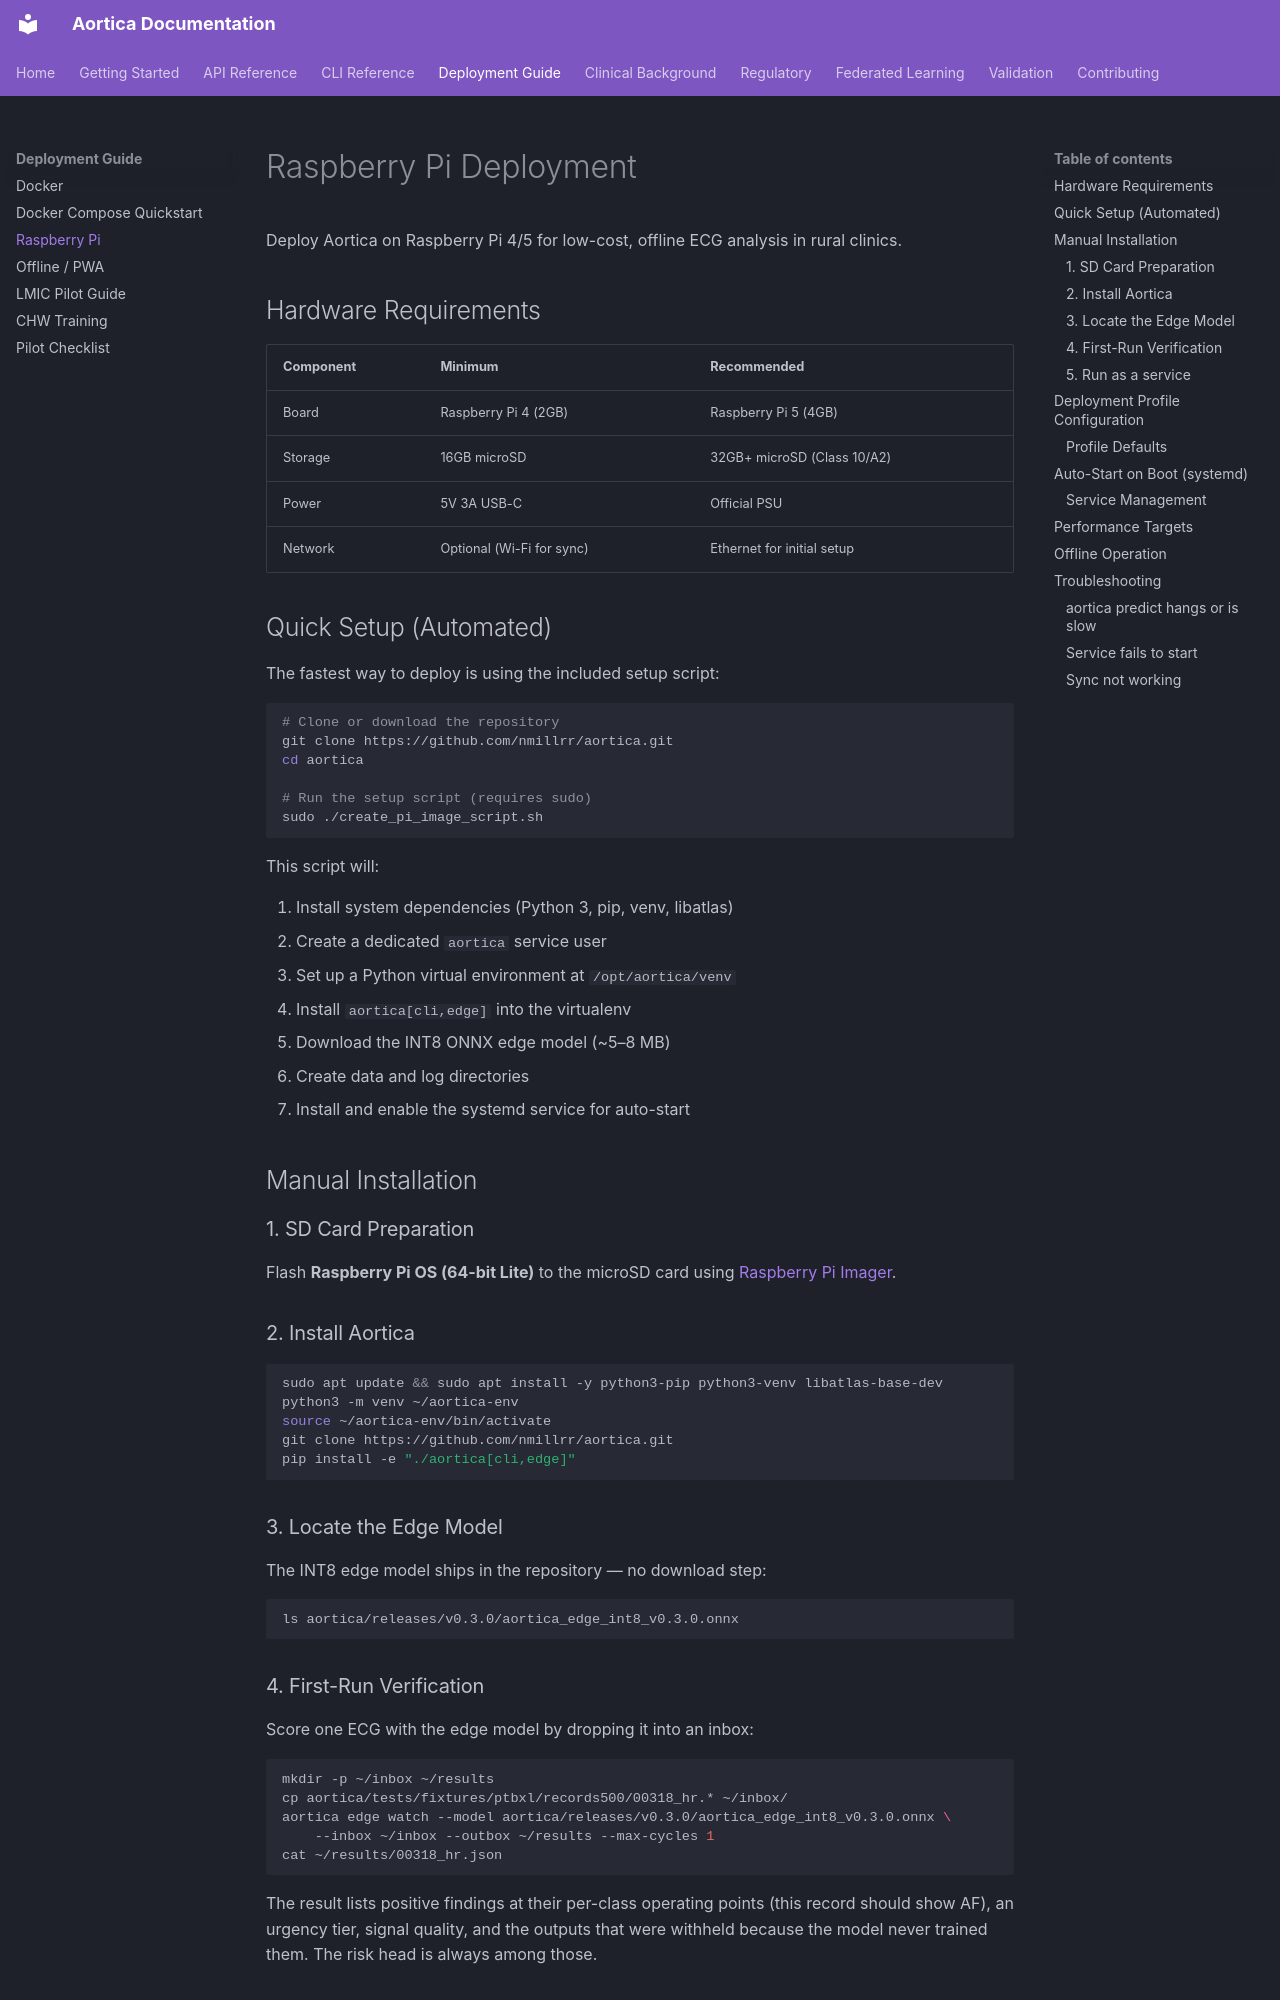

repository: nmillrr/aortica · page: deployment/raspberry-pi/index.html · generator: mkdocs

# Raspberry Pi Deployment

Deploy Aortica on Raspberry Pi 4/5 for low-cost, offline ECG analysis in rural clinics.

## Hardware Requirements

| Component | Minimum | Recommended |
|-----------|---------|-------------|
| Board | Raspberry Pi 4 (2GB) | Raspberry Pi 5 (4GB) |
| Storage | 16GB microSD | 32GB+ microSD (Class 10/A2) |
| Power | 5V 3A USB-C | Official PSU |
| Network | Optional (Wi-Fi for sync) | Ethernet for initial setup |

## Quick Setup (Automated)

The fastest way to deploy is using the included setup script:

```bash
# Clone or download the repository
git clone https://github.com/nmillrr/aortica.git
cd aortica

# Run the setup script (requires sudo)
sudo ./create_pi_image_script.sh
```

This script will:

1. Install system dependencies (Python 3, pip, venv, libatlas)
2. Create a dedicated `aortica` service user
3. Set up a Python virtual environment at `/opt/aortica/venv`
4. Install `aortica[cli,edge]` into the virtualenv
5. Download the INT8 ONNX edge model (~5–8 MB)
6. Create data and log directories
7. Install and enable the systemd service for auto-start

## Manual Installation

### 1. SD Card Preparation

Flash **Raspberry Pi OS (64-bit Lite)** to the microSD card using [Raspberry Pi Imager](https://www.raspberrypi.com/software/).

### 2. Install Aortica

```bash
sudo apt update && sudo apt install -y python3-pip python3-venv libatlas-base-dev
python3 -m venv ~/aortica-env
source ~/aortica-env/bin/activate
git clone https://github.com/nmillrr/aortica.git
pip install -e "./aortica[cli,edge]"
```

### 3. Locate the Edge Model

The INT8 edge model ships in the repository — no download step:

```bash
ls aortica/releases/v0.3.0/aortica_edge_int8_v0.3.0.onnx
```

### 4. First-Run Verification

Score one ECG with the edge model by dropping it into an inbox:

```bash
mkdir -p ~/inbox ~/results
cp aortica/tests/fixtures/ptbxl/records500/00318_hr.* ~/inbox/
aortica edge watch --model aortica/releases/v0.3.0/aortica_edge_int8_v0.3.0.onnx \
    --inbox ~/inbox --outbox ~/results --max-cycles 1
cat ~/results/00318_hr.json
```

The result lists positive findings at their per-class operating points (this
record should show AF), an urgency tier, signal quality, and the outputs that
were withheld because the model never trained them. The risk head is always
among those.
